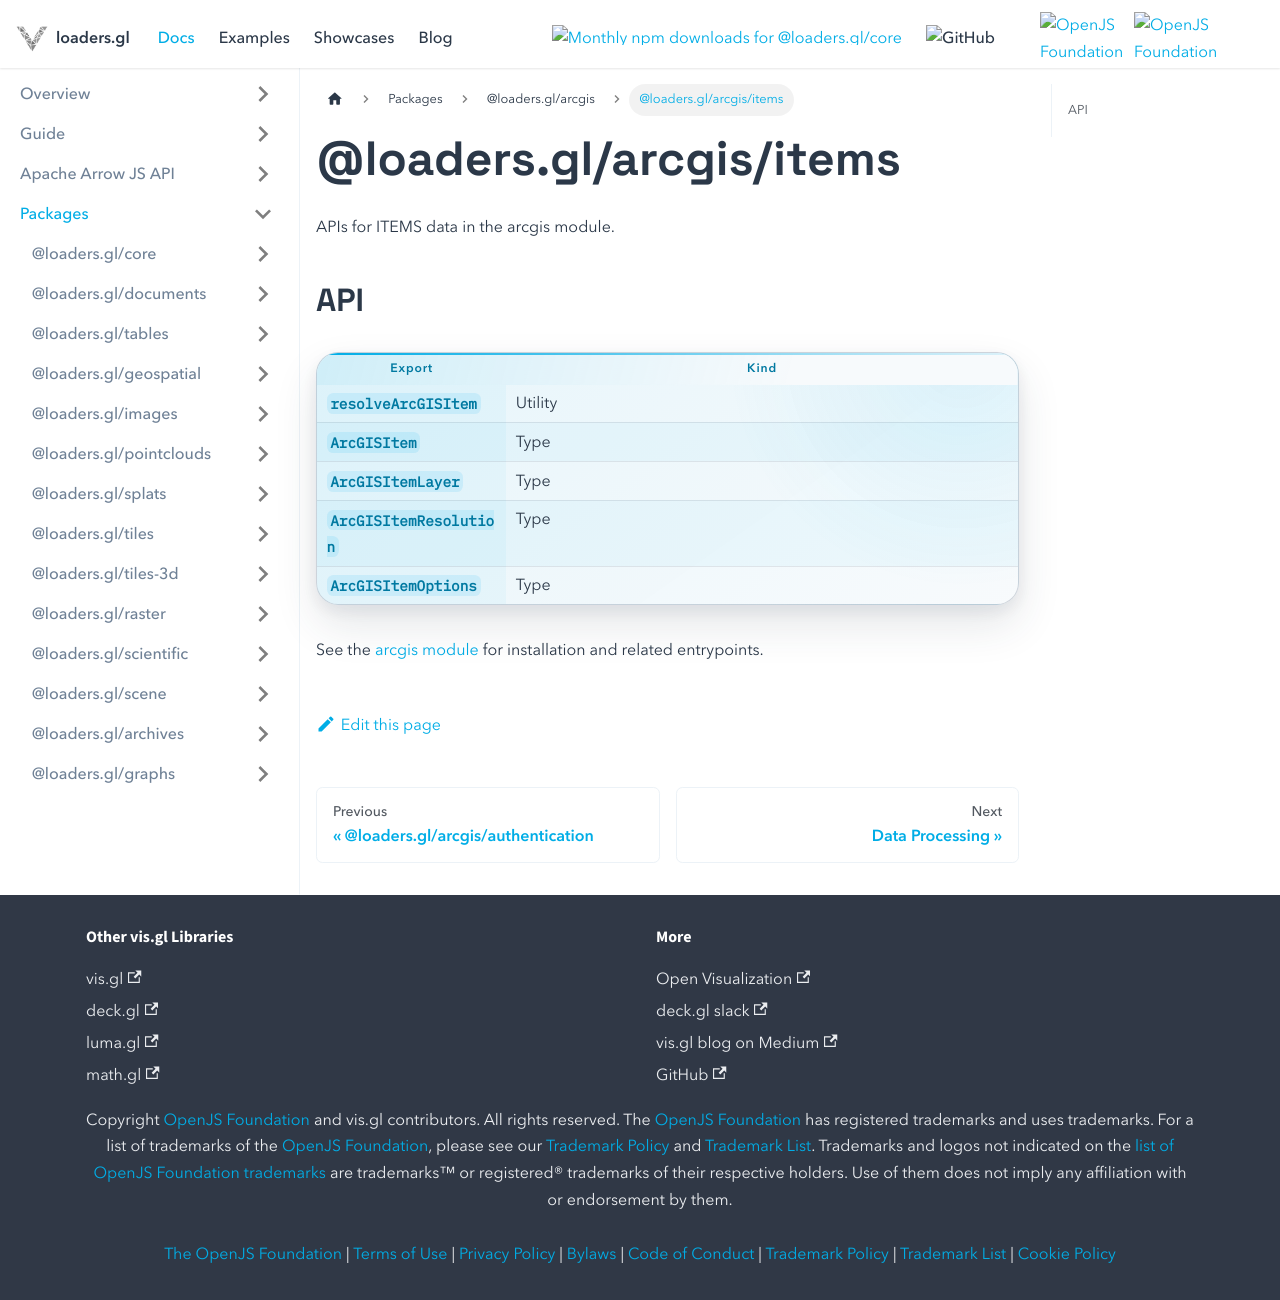

repository: visgl/loaders.gl · page: next/docs/modules/arcgis/items.html · generator: docusaurus

# @loaders.gl/arcgis/items

APIs for ITEMS data in the arcgis module.

## API

| Export | Kind |
| --- | --- |
| `resolveArcGISItem` | Utility |
| `ArcGISItem` | Type |
| `ArcGISItemLayer` | Type |
| `ArcGISItemResolution` | Type |
| `ArcGISItemOptions` | Type |

See the [arcgis module](/docs/modules/arcgis) for installation and related entrypoints.
